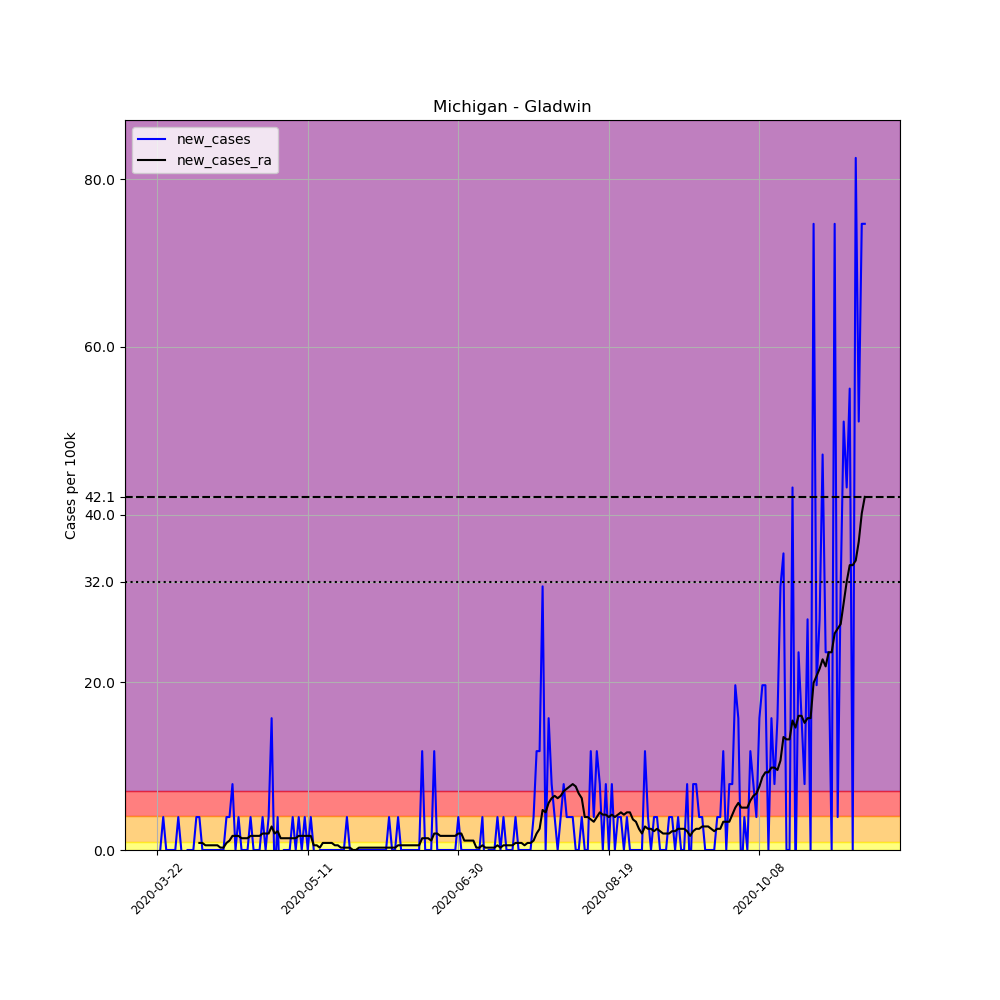

Values plotted in this chart, from the file beside it:
, date, county, state, fips, cases, deaths, COUNTY, STNAME, CTYNAME, POPESTIMATE2019, per_100k, new_cases, new_cases_ra
256448, 2020-03-22, Gladwin, Michigan, 26051, 1, 0, 51, Michigan, Gladwin, 25449, 3.929, , 
256449, 2020-03-23, Gladwin, Michigan, 26051, 1, 0, 51, Michigan, Gladwin, 25449, 3.929, 0.0, 
256450, 2020-03-24, Gladwin, Michigan, 26051, 2, 0, 51, Michigan, Gladwin, 25449, 7.859, 3.929, 
256451, 2020-03-25, Gladwin, Michigan, 26051, 2, 0, 51, Michigan, Gladwin, 25449, 7.859, 0.0, 
256452, 2020-03-26, Gladwin, Michigan, 26051, 2, 0, 51, Michigan, Gladwin, 25449, 7.859, 0.0, 
256453, 2020-03-27, Gladwin, Michigan, 26051, 2, 0, 51, Michigan, Gladwin, 25449, 7.859, 0.0, 
256454, 2020-03-28, Gladwin, Michigan, 26051, 2, 0, 51, Michigan, Gladwin, 25449, 7.859, 0.0, 
256455, 2020-03-29, Gladwin, Michigan, 26051, 3, 0, 51, Michigan, Gladwin, 25449, 11.79, 3.929, 
256456, 2020-03-30, Gladwin, Michigan, 26051, 3, 0, 51, Michigan, Gladwin, 25449, 11.79, 0.0, 
256457, 2020-03-31, Gladwin, Michigan, 26051, 2, 0, 51, Michigan, Gladwin, 25449, 7.859, -3.929, 
256458, 2020-04-01, Gladwin, Michigan, 26051, 2, 0, 51, Michigan, Gladwin, 25449, 7.859, 0.0, 
256459, 2020-04-02, Gladwin, Michigan, 26051, 2, 0, 51, Michigan, Gladwin, 25449, 7.859, 0.0, 
256460, 2020-04-03, Gladwin, Michigan, 26051, 2, 0, 51, Michigan, Gladwin, 25449, 7.859, 0.0, 
256461, 2020-04-04, Gladwin, Michigan, 26051, 3, 0, 51, Michigan, Gladwin, 25449, 11.79, 3.929, 
256462, 2020-04-05, Gladwin, Michigan, 26051, 4, 0, 51, Michigan, Gladwin, 25449, 15.72, 3.929, 0.842
256463, 2020-04-06, Gladwin, Michigan, 26051, 4, 0, 51, Michigan, Gladwin, 25449, 15.72, 0.0, 0.842
256464, 2020-04-07, Gladwin, Michigan, 26051, 4, 0, 51, Michigan, Gladwin, 25449, 15.72, 0.0, 0.5613
256465, 2020-04-08, Gladwin, Michigan, 26051, 4, 0, 51, Michigan, Gladwin, 25449, 15.72, 0.0, 0.5613
256466, 2020-04-09, Gladwin, Michigan, 26051, 4, 0, 51, Michigan, Gladwin, 25449, 15.72, 0.0, 0.5613
256467, 2020-04-10, Gladwin, Michigan, 26051, 4, 0, 51, Michigan, Gladwin, 25449, 15.72, 0.0, 0.5613
256468, 2020-04-11, Gladwin, Michigan, 26051, 4, 0, 51, Michigan, Gladwin, 25449, 15.72, 0.0, 0.5613
256469, 2020-04-12, Gladwin, Michigan, 26051, 4, 0, 51, Michigan, Gladwin, 25449, 15.72, 0.0, 0.2807
256470, 2020-04-13, Gladwin, Michigan, 26051, 4, 0, 51, Michigan, Gladwin, 25449, 15.72, 0.0, 0.2807
256471, 2020-04-14, Gladwin, Michigan, 26051, 5, 0, 51, Michigan, Gladwin, 25449, 19.65, 3.929, 0.842
256472, 2020-04-15, Gladwin, Michigan, 26051, 6, 0, 51, Michigan, Gladwin, 25449, 23.58, 3.929, 1.123
256473, 2020-04-16, Gladwin, Michigan, 26051, 8, 0, 51, Michigan, Gladwin, 25449, 31.44, 7.859, 1.684
256474, 2020-04-17, Gladwin, Michigan, 26051, 8, 0, 51, Michigan, Gladwin, 25449, 31.44, 0.0, 1.684
256475, 2020-04-18, Gladwin, Michigan, 26051, 9, 0, 51, Michigan, Gladwin, 25449, 35.36, 3.929, 1.684
256476, 2020-04-19, Gladwin, Michigan, 26051, 9, 0, 51, Michigan, Gladwin, 25449, 35.36, 0.0, 1.403
256477, 2020-04-20, Gladwin, Michigan, 26051, 9, 1, 51, Michigan, Gladwin, 25449, 35.36, 0.0, 1.403
256478, 2020-04-21, Gladwin, Michigan, 26051, 9, 1, 51, Michigan, Gladwin, 25449, 35.36, 0.0, 1.403
256479, 2020-04-22, Gladwin, Michigan, 26051, 10, 1, 51, Michigan, Gladwin, 25449, 39.29, 3.929, 1.684
256480, 2020-04-23, Gladwin, Michigan, 26051, 10, 1, 51, Michigan, Gladwin, 25449, 39.29, 0.0, 1.684
256481, 2020-04-24, Gladwin, Michigan, 26051, 10, 1, 51, Michigan, Gladwin, 25449, 39.29, 0.0, 1.684
256482, 2020-04-25, Gladwin, Michigan, 26051, 10, 1, 51, Michigan, Gladwin, 25449, 39.29, 0.0, 1.684
256483, 2020-04-26, Gladwin, Michigan, 26051, 11, 1, 51, Michigan, Gladwin, 25449, 43.22, 3.929, 1.965
256484, 2020-04-27, Gladwin, Michigan, 26051, 11, 1, 51, Michigan, Gladwin, 25449, 43.22, 0.0, 1.965
256485, 2020-04-28, Gladwin, Michigan, 26051, 12, 1, 51, Michigan, Gladwin, 25449, 47.15, 3.929, 1.965
256486, 2020-04-29, Gladwin, Michigan, 26051, 16, 1, 51, Michigan, Gladwin, 25449, 62.87, 15.72, 2.807
256487, 2020-04-30, Gladwin, Michigan, 26051, 15, 1, 51, Michigan, Gladwin, 25449, 58.94, -3.929, 1.965
256488, 2020-05-01, Gladwin, Michigan, 26051, 16, 1, 51, Michigan, Gladwin, 25449, 62.87, 3.929, 2.245
256489, 2020-05-02, Gladwin, Michigan, 26051, 14, 1, 51, Michigan, Gladwin, 25449, 55.01, -7.859, 1.403
256490, 2020-05-03, Gladwin, Michigan, 26051, 14, 1, 51, Michigan, Gladwin, 25449, 55.01, 0.0, 1.403
256491, 2020-05-04, Gladwin, Michigan, 26051, 14, 1, 51, Michigan, Gladwin, 25449, 55.01, 0.0, 1.403
256492, 2020-05-05, Gladwin, Michigan, 26051, 14, 1, 51, Michigan, Gladwin, 25449, 55.01, 0.0, 1.403
256493, 2020-05-06, Gladwin, Michigan, 26051, 15, 1, 51, Michigan, Gladwin, 25449, 58.94, 3.929, 1.403
256494, 2020-05-07, Gladwin, Michigan, 26051, 15, 1, 51, Michigan, Gladwin, 25449, 58.94, 0.0, 1.403
256495, 2020-05-08, Gladwin, Michigan, 26051, 16, 1, 51, Michigan, Gladwin, 25449, 62.87, 3.929, 1.684
256496, 2020-05-09, Gladwin, Michigan, 26051, 16, 1, 51, Michigan, Gladwin, 25449, 62.87, 0.0, 1.684
256497, 2020-05-10, Gladwin, Michigan, 26051, 17, 1, 51, Michigan, Gladwin, 25449, 66.8, 3.929, 1.684
256498, 2020-05-11, Gladwin, Michigan, 26051, 17, 1, 51, Michigan, Gladwin, 25449, 66.8, 0.0, 1.684
256499, 2020-05-12, Gladwin, Michigan, 26051, 18, 1, 51, Michigan, Gladwin, 25449, 70.73, 3.929, 1.684
256500, 2020-05-13, Gladwin, Michigan, 26051, 18, 1, 51, Michigan, Gladwin, 25449, 70.73, 0.0, 0.5613
256501, 2020-05-14, Gladwin, Michigan, 26051, 17, 1, 51, Michigan, Gladwin, 25449, 66.8, -3.929, 0.5613
256502, 2020-05-15, Gladwin, Michigan, 26051, 17, 1, 51, Michigan, Gladwin, 25449, 66.8, 0.0, 0.2807
256503, 2020-05-16, Gladwin, Michigan, 26051, 17, 1, 51, Michigan, Gladwin, 25449, 66.8, 0.0, 0.842
256504, 2020-05-17, Gladwin, Michigan, 26051, 17, 1, 51, Michigan, Gladwin, 25449, 66.8, 0.0, 0.842
256505, 2020-05-18, Gladwin, Michigan, 26051, 17, 1, 51, Michigan, Gladwin, 25449, 66.8, 0.0, 0.842
256506, 2020-05-19, Gladwin, Michigan, 26051, 17, 1, 51, Michigan, Gladwin, 25449, 66.8, 0.0, 0.842
256507, 2020-05-20, Gladwin, Michigan, 26051, 17, 1, 51, Michigan, Gladwin, 25449, 66.8, 0.0, 0.5613
... 176 more rows
